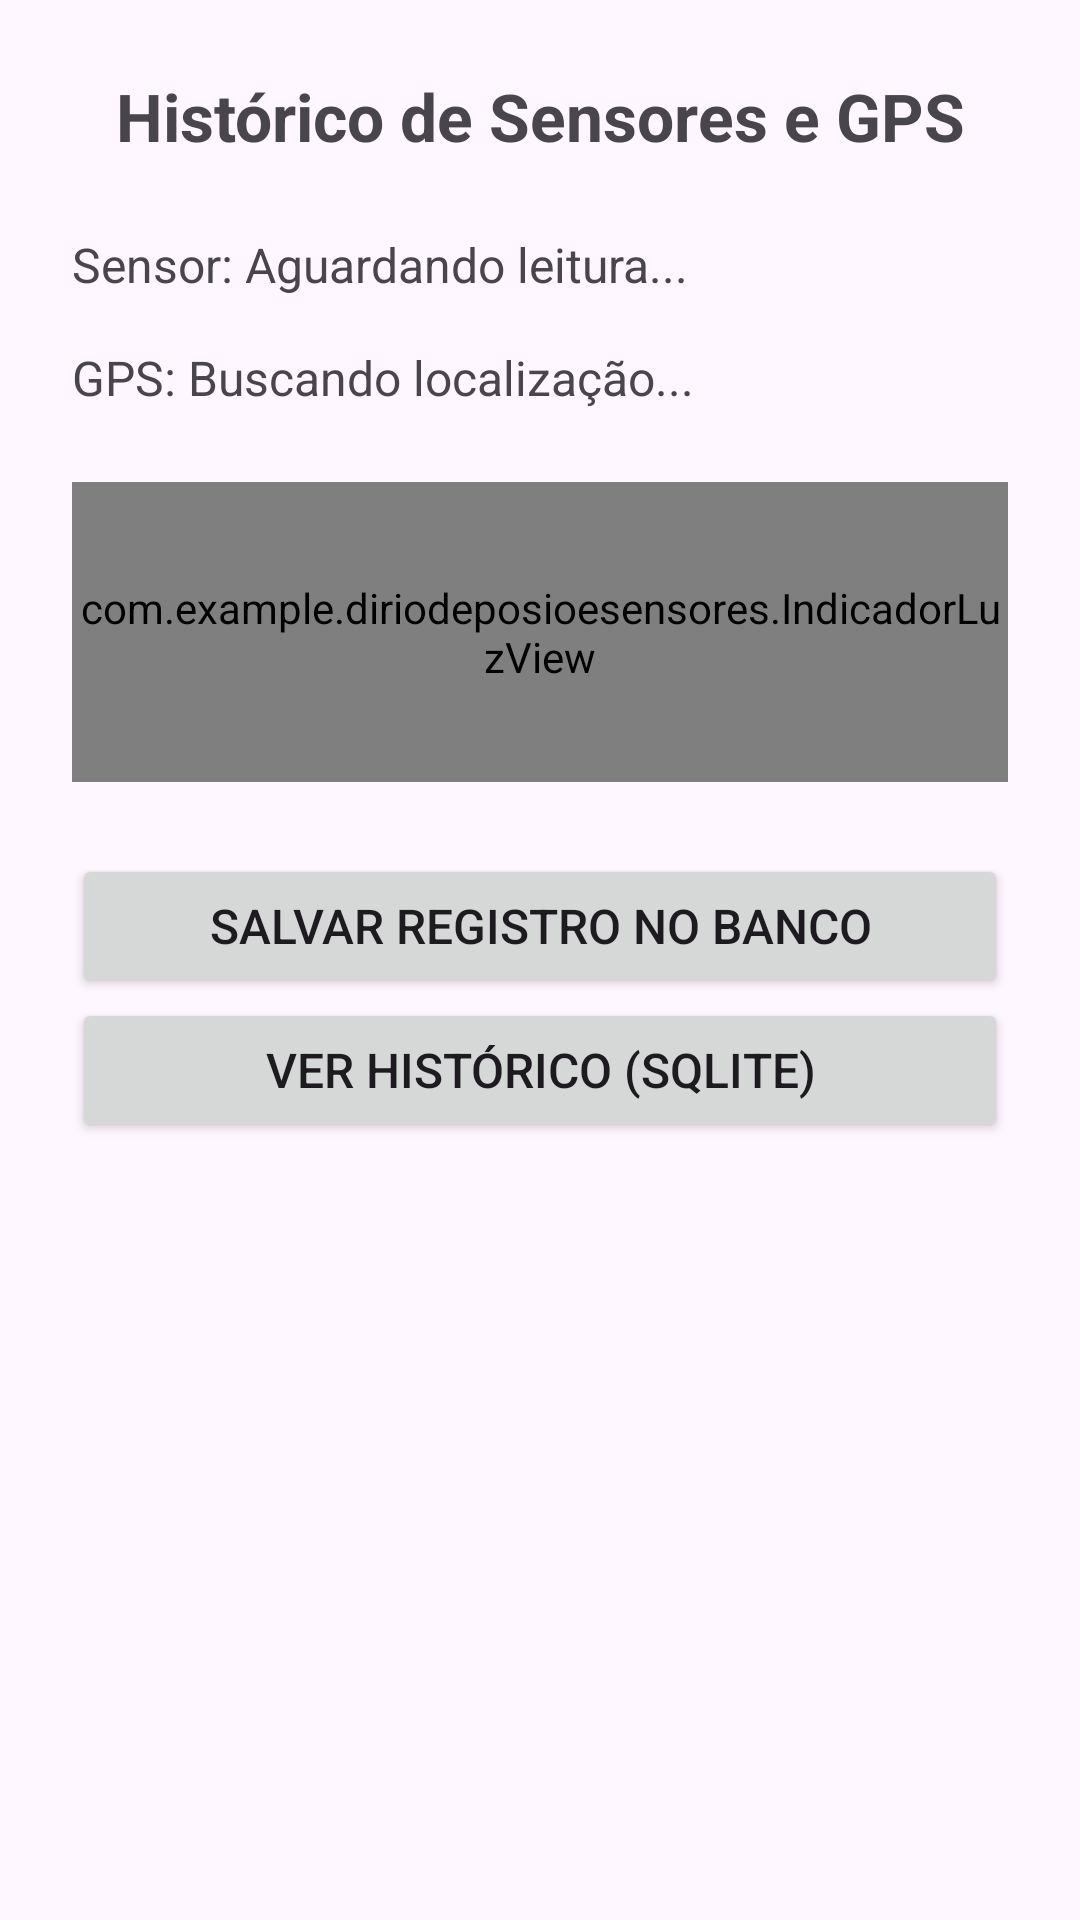

Reconstruct the res/layout file that produces this screen, plus the resources it refers to.
<!-- AndroidManifest.xml: application theme Theme.DiárioDePosiçãoESensores -->
<!-- res/layout/activity_main.xml -->
<?xml version="1.0" encoding="utf-8"?>
<LinearLayout xmlns:android="http://schemas.android.com/apk/res/android"
android:id="@+id/main"
android:layout_width="match_parent"
android:layout_height="match_parent"
android:orientation="vertical"
android:padding="24dp">


<TextView
    android:layout_width="match_parent"
    android:layout_height="wrap_content"
    android:text="Histórico de Sensores e GPS"
    android:textSize="22sp"
    android:textStyle="bold"
    android:gravity="center"
    android:layout_marginBottom="24dp"/>


<TextView
    android:id="@+id/txtSensor"
    android:layout_width="match_parent"
    android:layout_height="wrap_content"
    android:text="Sensor: Aguardando leitura..."
    android:textSize="16sp"
    android:layout_marginBottom="16dp"/>


<TextView
    android:id="@+id/txtGps"
    android:layout_width="match_parent"
    android:layout_height="wrap_content"
    android:text="GPS: Buscando localização..."
    android:textSize="16sp"
    android:layout_marginBottom="24dp"/>


<com.example.diriodeposioesensores.IndicadorLuzView
        android:id="@+id/viewCustomizada"
        android:layout_width="match_parent"
        android:layout_height="100dp"
        android:background="#F0F0F0"
        android:layout_marginBottom="24dp"/>


<Button
    android:id="@+id/btnSalvar"
    android:layout_width="match_parent"
    android:layout_height="wrap_content"
    android:text="Salvar Registro no Banco"
    android:textSize="16sp"/>


<Button
    android:id="@+id/btnVerHistorico"
    android:layout_width="match_parent"
    android:layout_height="wrap_content"
    android:text="Ver Histórico (SQLite)"
    android:textSize="16sp"/>

</LinearLayout>
<!-- resources referenced by this layout -->
<resources>
  <style name="Theme.DiárioDePosiçãoESensores" parent="Base.Theme.DiárioDePosiçãoESensores" />
  <style name="Base.Theme.DiárioDePosiçãoESensores" parent="Theme.Material3.DayNight.NoActionBar">
          
          
      </style>
</resources>
